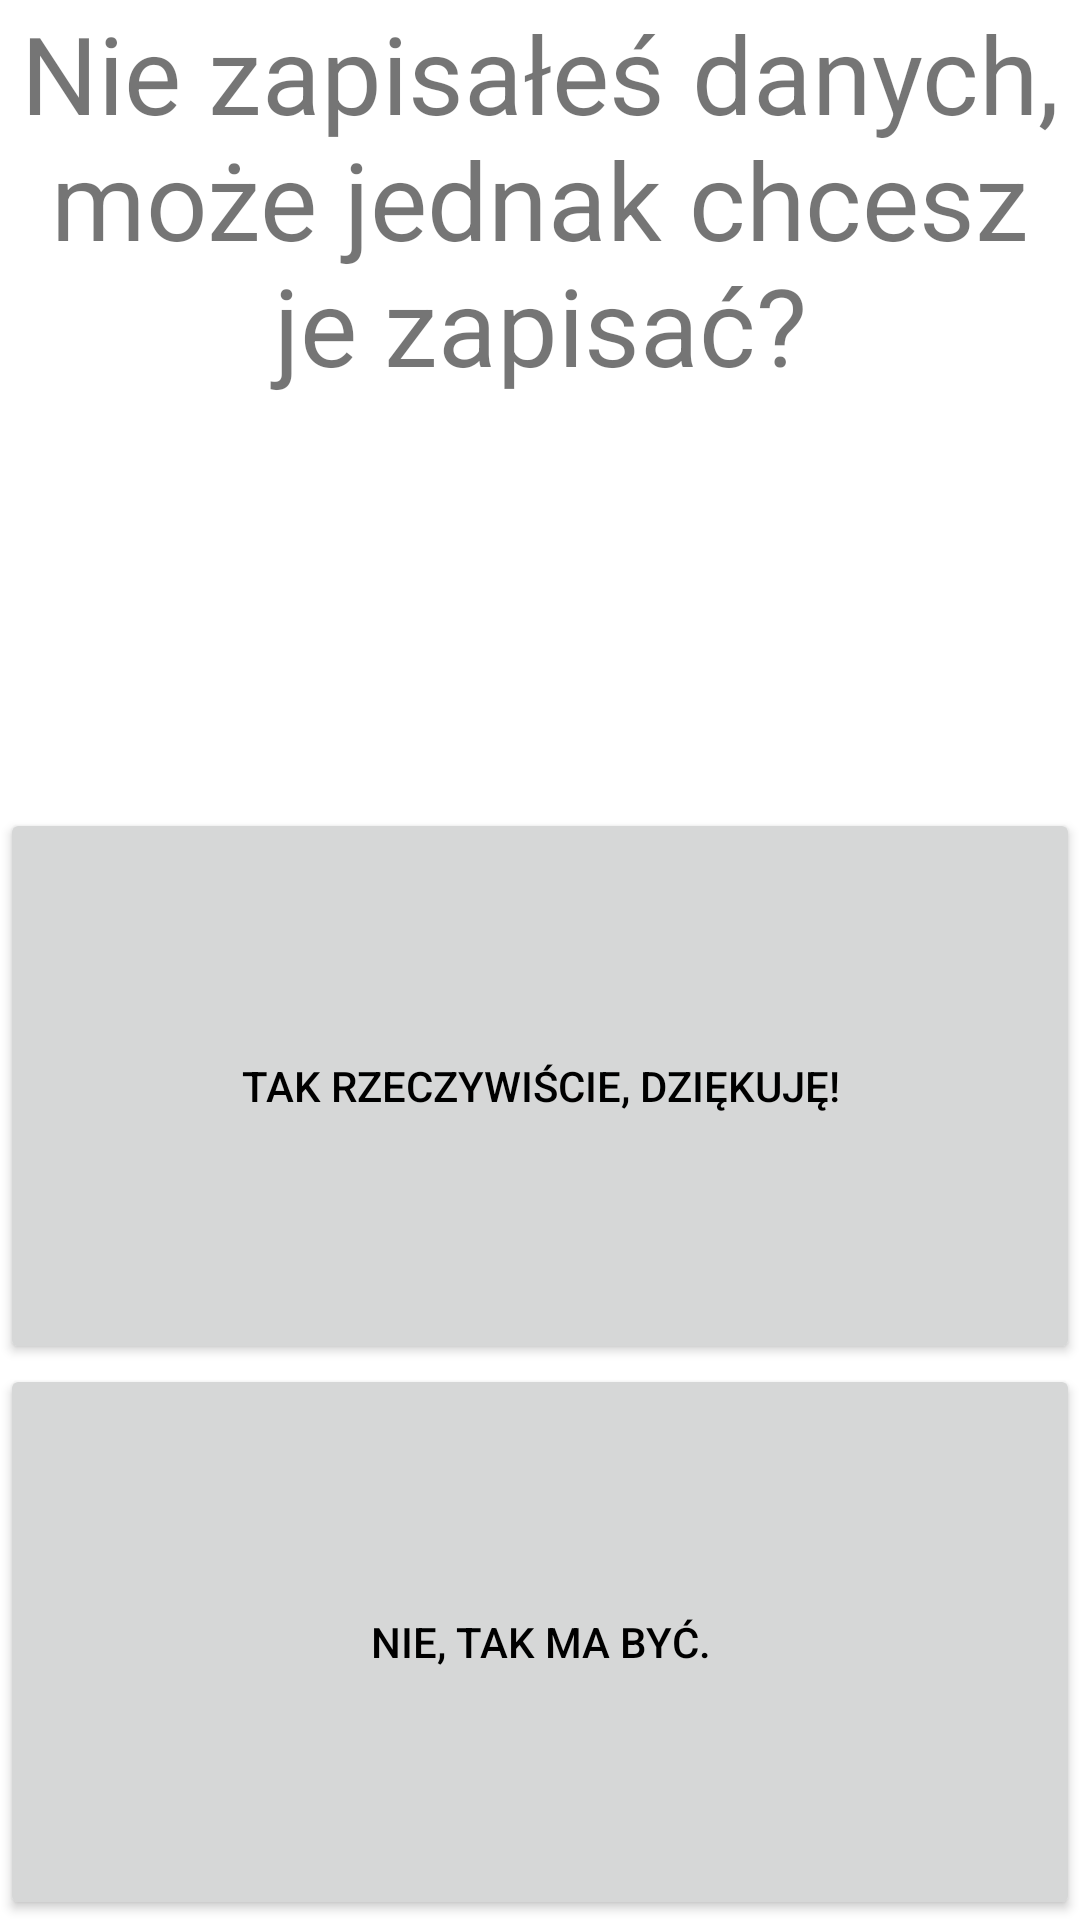

Reconstruct the res/layout file that produces this screen, plus the resources it refers to.
<!-- AndroidManifest.xml: application theme Theme.ZliczanieCzasuZlecen -->
<!-- res/layout/fragment_nie_zapisales_danych.xml -->
<?xml version="1.0" encoding="utf-8"?>
<androidx.constraintlayout.widget.ConstraintLayout xmlns:android="http://schemas.android.com/apk/res/android"
    xmlns:app="http://schemas.android.com/apk/res-auto"
    xmlns:tools="http://schemas.android.com/tools"
    android:layout_width="match_parent"
    android:layout_height="match_parent">

    <LinearLayout
        android:layout_width="match_parent"
        android:layout_height="match_parent"
        android:orientation="vertical">

        <TextView
            android:id="@+id/textView"
            android:layout_width="match_parent"
            android:layout_height="wrap_content"
            android:layout_weight="1"
            android:text="Nie zapisałeś danych, może jednak chcesz je zapisać?"
            android:textAlignment="center"
            android:textSize="36sp" />

        <Button
            android:id="@+id/buttonZapisz"
            android:layout_width="match_parent"
            android:layout_height="wrap_content"
            android:layout_weight="1"
            android:text="Tak rzeczywiście, dziękuję!" />

        <Button
            android:id="@+id/buttonCofnij"
            android:layout_width="match_parent"
            android:layout_height="wrap_content"
            android:layout_weight="1"
            android:text="Nie, tak ma być." />
    </LinearLayout>

</androidx.constraintlayout.widget.ConstraintLayout>
<!-- resources referenced by this layout -->
<resources>
  <style name="Theme.ZliczanieCzasuZlecen" parent="Theme.MaterialComponents.DayNight">
          
          <item name="android:statusBarColor" tools:targetApi="l">?attr/colorPrimaryVariant</item>
          
          <item name="android:textColorPrimary">@color/black</item>
  
      </style>
  <color name="black">#FF000000</color>
</resources>
